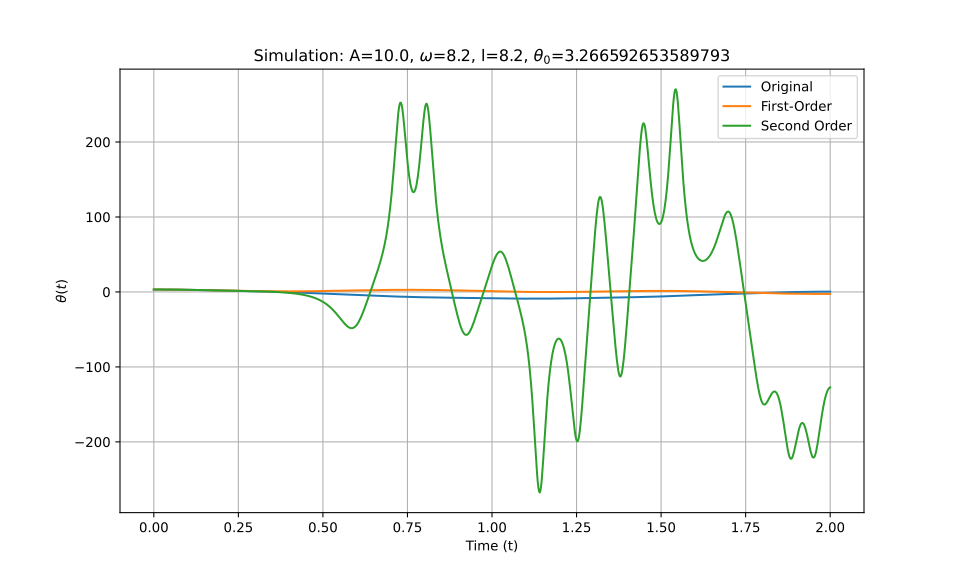

Values plotted in this chart, from the file beside it:
t_eval, Equation_1, Equation_2, Equation_3
0.0, 3.267, 3.267, 3.267
0.002002, 3.266, 3.266, 3.266
0.004004, 3.266, 3.266, 3.266
0.006006, 3.265, 3.265, 3.265
0.008008, 3.264, 3.264, 3.264
0.01001, 3.263, 3.262, 3.263
0.01201, 3.261, 3.261, 3.261
0.01401, 3.259, 3.259, 3.259
0.01602, 3.256, 3.256, 3.256
0.01802, 3.253, 3.253, 3.253
0.02002, 3.25, 3.25, 3.25
0.02202, 3.247, 3.247, 3.247
0.02402, 3.243, 3.243, 3.243
0.02603, 3.239, 3.239, 3.239
0.02803, 3.235, 3.235, 3.235
0.03003, 3.23, 3.23, 3.23
0.03203, 3.225, 3.225, 3.225
0.03403, 3.22, 3.219, 3.22
0.03604, 3.214, 3.214, 3.214
0.03804, 3.208, 3.208, 3.208
0.04004, 3.202, 3.202, 3.202
0.04204, 3.195, 3.195, 3.195
0.04404, 3.188, 3.188, 3.188
0.04605, 3.181, 3.181, 3.181
0.04805, 3.174, 3.173, 3.174
0.05005, 3.166, 3.165, 3.166
0.05205, 3.158, 3.157, 3.158
0.05405, 3.149, 3.149, 3.149
0.05606, 3.141, 3.14, 3.141
0.05806, 3.132, 3.131, 3.132
0.06006, 3.122, 3.122, 3.122
0.06206, 3.113, 3.112, 3.113
0.06406, 3.103, 3.102, 3.103
0.06607, 3.093, 3.092, 3.093
0.06807, 3.082, 3.082, 3.082
0.07007, 3.072, 3.071, 3.072
0.07207, 3.061, 3.06, 3.061
0.07407, 3.05, 3.049, 3.05
0.07608, 3.038, 3.037, 3.038
0.07808, 3.026, 3.025, 3.026
0.08008, 3.014, 3.013, 3.014
0.08208, 3.002, 3.001, 3.002
0.08408, 2.989, 2.988, 2.989
0.08609, 2.977, 2.976, 2.977
0.08809, 2.964, 2.962, 2.964
0.09009, 2.95, 2.949, 2.95
0.09209, 2.937, 2.935, 2.937
0.09409, 2.923, 2.922, 2.923
0.0961, 2.909, 2.908, 2.909
0.0981, 2.895, 2.893, 2.895
0.1001, 2.88, 2.879, 2.88
0.1021, 2.866, 2.864, 2.866
0.1041, 2.851, 2.849, 2.851
0.1061, 2.836, 2.834, 2.836
0.1081, 2.821, 2.818, 2.821
0.1101, 2.805, 2.803, 2.805
0.1121, 2.789, 2.787, 2.789
0.1141, 2.774, 2.771, 2.774
0.1161, 2.758, 2.755, 2.758
0.1181, 2.741, 2.738, 2.741
... 940 more rows
